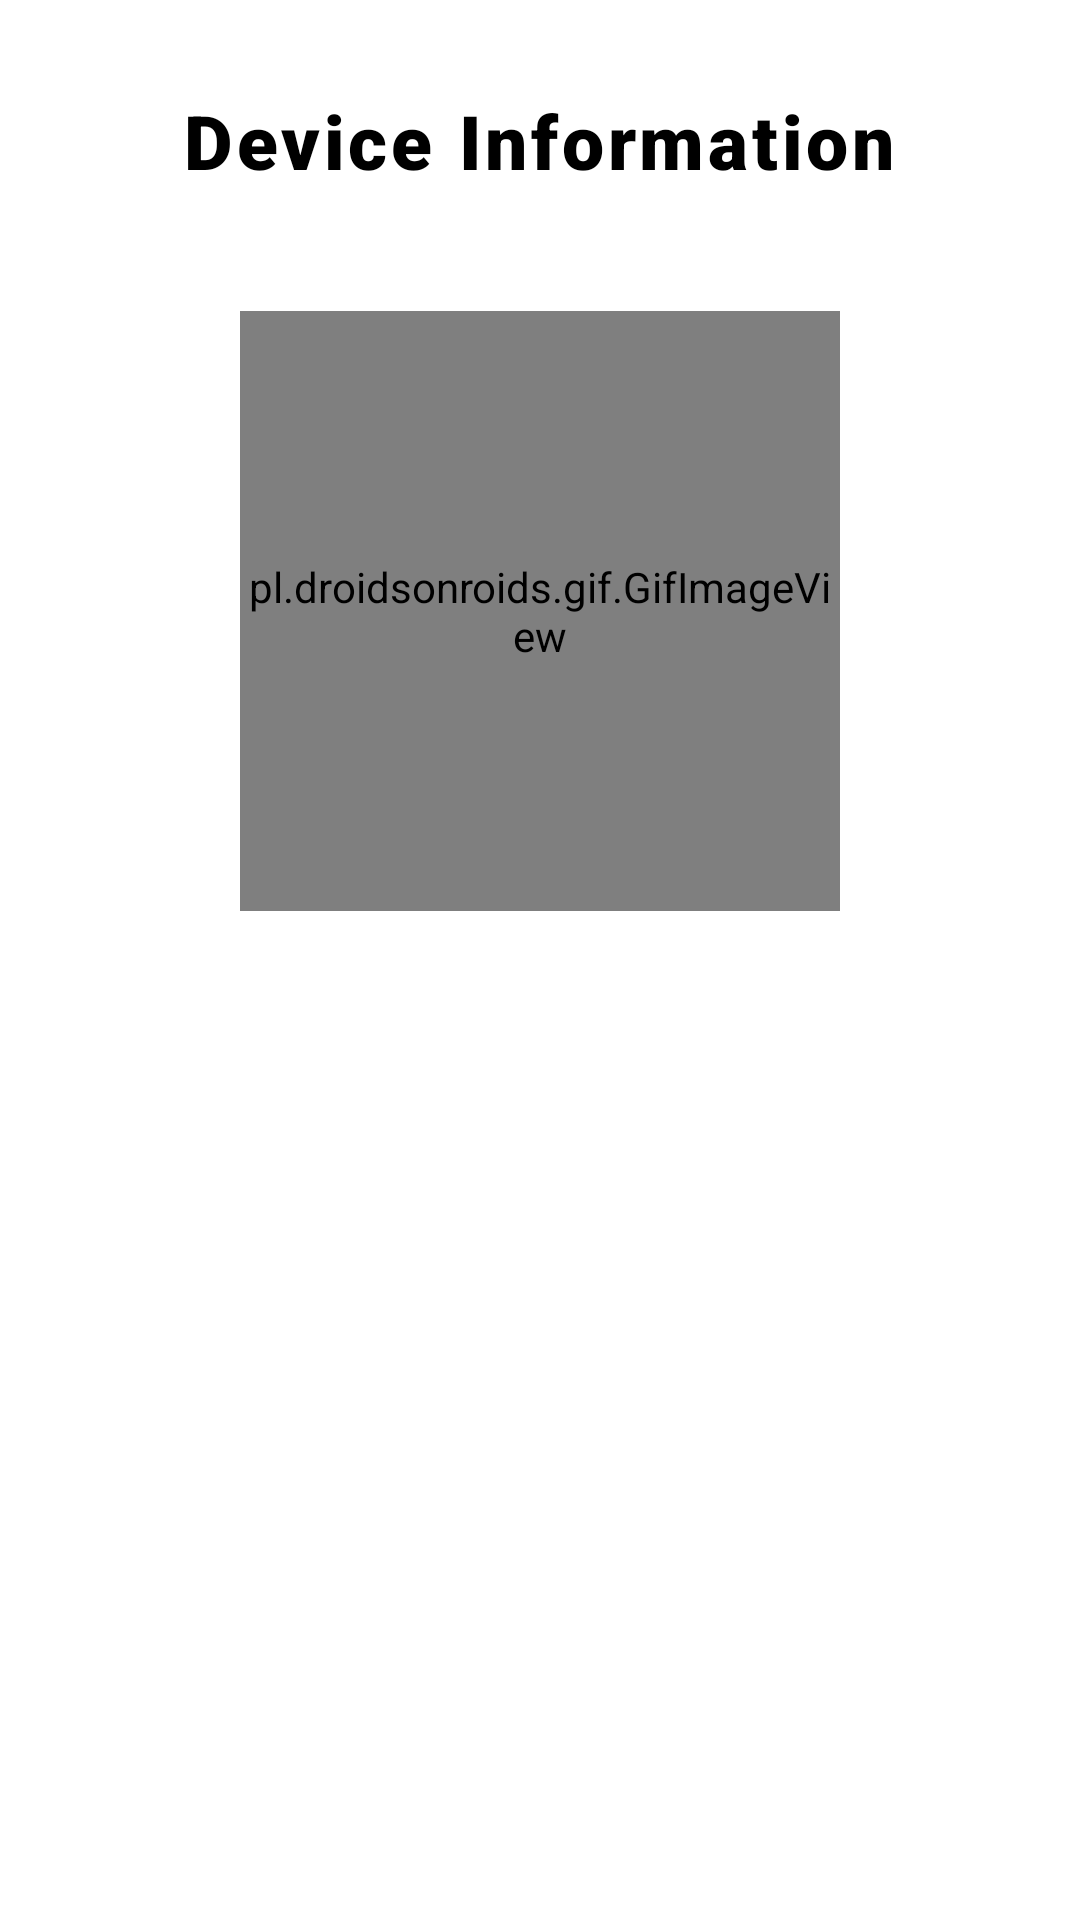

Write the Android layout XML for this screen, with the resource values it uses.
<!-- AndroidManifest.xml: application theme Theme.AppCompat.NoActionBar -->
<!-- res/layout/activity_device_info.xml -->
<?xml version="1.0" encoding="utf-8"?>
<LinearLayout xmlns:android="http://schemas.android.com/apk/res/android"
    xmlns:app="http://schemas.android.com/apk/res-auto"
    xmlns:tools="http://schemas.android.com/tools"
    android:layout_width="match_parent"
    android:layout_height="match_parent"
    android:background="@color/white"
    android:orientation="vertical"
    android:gravity="center_horizontal">


    <RelativeLayout
        android:layout_width="match_parent"
        android:layout_height="wrap_content"
        android:padding="30dp">

        <ImageView
            android:layout_width="30dp"
            android:layout_height="30dp"
            android:layout_centerVertical="true"
            android:src="@drawable/ic_baseline_menu_24"/>

        <TextView
            android:layout_width="wrap_content"
            android:layout_height="wrap_content"
            android:layout_centerInParent="true"
            android:fontFamily="sans-serif-black"
            android:letterSpacing="0.05"
            android:text="Device Information"
            android:textColor="@color/black"
            android:textSize="25dp"
            android:textStyle="bold" />

        <ImageView
            android:layout_width="30dp"
            android:layout_height="30dp"
            android:src="@drawable/ic_baseline_search_24"
            android:layout_alignParentRight="true"/>
    </RelativeLayout>

    <pl.droidsonroids.gif.GifImageView
        android:layout_width="200dp"
        android:layout_height="200dp"
        android:layout_marginTop="10dp"
        android:src="@drawable/deviceinfoscr" />

    <ScrollView
        android:layout_width="match_parent"
        android:layout_height="match_parent">
        <LinearLayout
            android:layout_width="match_parent"
            android:layout_height="wrap_content"
            android:orientation="vertical">

            <TextView
                android:id="@+id/tv_displayInfo"
                android:layout_width="match_parent"
                android:layout_height="wrap_content"
                android:textColor="@color/black"
                android:layout_margin="20dp"
                android:layout_marginTop="50dp"/>
        </LinearLayout>
    </ScrollView>
</LinearLayout>
<!-- resources referenced by this layout -->
<resources>
  <!-- drawable deviceinfoscr: gif bitmap (drawable-v24, 414957 bytes) -->
  <!-- not gathered from this repository: default colours our renderer supplied (Android Studio template values) -->
  <color name="black">#FF000000</color>
  <color name="white">#FFFFFFFF</color>
</resources>
